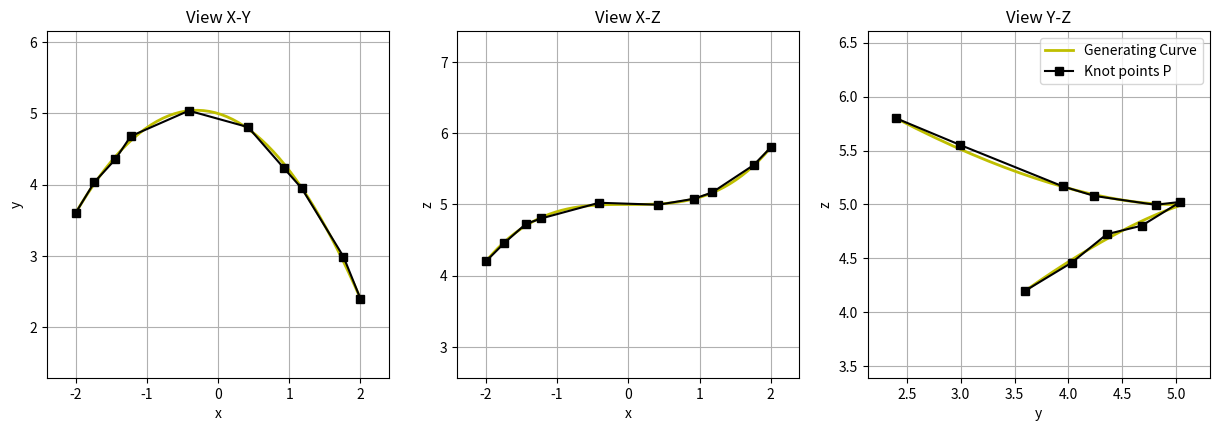

Write Python code to recreate this figure.
from numpy import *
from numpy.polynomial import polynomial as pl
from matplotlib.pyplot import *
from mpl_toolkits.mplot3d.axes3d import Axes3D

#--- Generate y,z coords from given x coords
def generate_yz_coords(x):
    y = -0.5 * x**2 - 0.3 * x + 5
    z = 0.1 * x**3 + 5
    return y, z

#--- Generate and store knot points in matrix P
x = linspace(-2, 2, 16)
x = delete(x, [4,5,7,8,10,13])
y, z = generate_yz_coords(x)
n = len(x)
P = zeros([n,3])
P[:,0] = x
P[:,1] = y
P[:,2] = z

#--- Add some random noise to knot points excl. end-points
P[range(1,n-1),:] += random.normal(size=(n-2,3)) * 0.02

#--- Calculate some points to display the generating curve
x_gen = linspace(-2, 2, 50)
y_gen, z_gen = generate_yz_coords(x_gen)
P_gen = zeros([len(x_gen),3])
P_gen[:,0] = x_gen
P_gen[:,1] = y_gen
P_gen[:,2] = z_gen

#--- Plot
f, ax = subplots(1, 3, figsize=(15,4.5))
i = 0
ax[i].plot(P_gen[:,0], P_gen[:,1], 'y-', lw=2 ,label='Generating Curve')
ax[i].plot(P[:,0], P[:,1], 'ks-', label='Knot points P')
ax[i].set_title('View X-Y')
ax[i].set_xlabel('x'); ax[i].set_ylabel('y');
ax[i].set_aspect('equal', 'datalim')
ax[i].margins(.1, .1)
ax[i].grid()
i = 1
ax[i].plot(P_gen[:,0], P_gen[:,2], 'y-', lw=2 ,label='Generating Curve')
ax[i].plot(P[:,0], P[:,2], 'ks-', label='Knot points P')
ax[i].set_title('View X-Z')
ax[i].set_xlabel('x'); ax[i].set_ylabel('z'); 
ax[i].set_aspect('equal', 'datalim')
ax[i].margins(.1, .1)
ax[i].grid()
i = 2
ax[i].plot(P_gen[:,1], P_gen[:,2], 'y-', lw=2 ,label='Generating Curve')
ax[i].plot(P[:,1], P[:,2], 'ks-', label='Knot points P')
ax[i].set_title('View Y-Z')
ax[i].set_xlabel('y'); ax[i].set_ylabel('z'); 
ax[i].set_aspect('equal', 'datalim')
ax[i].margins(.1, .1)
ax[i].legend()
ax[i].grid()